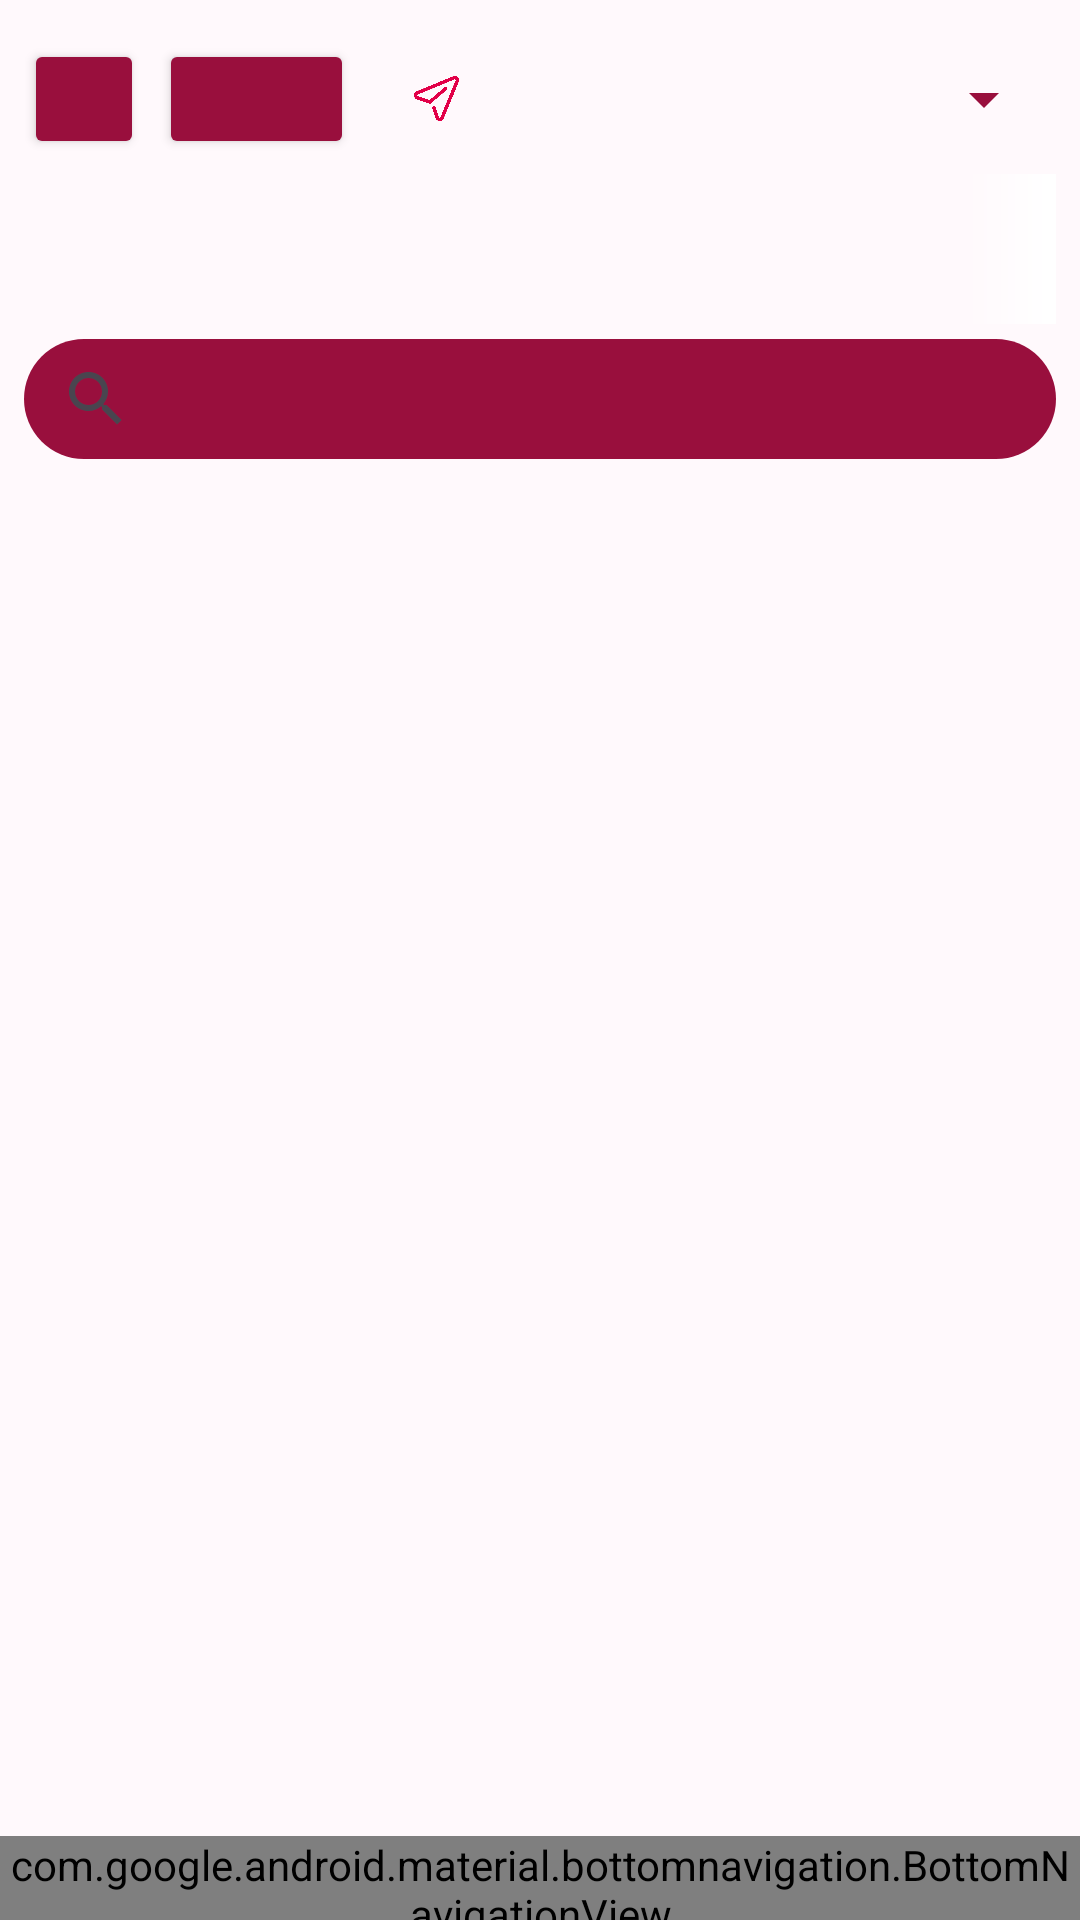

Android layout source for this screen:
<!-- AndroidManifest.xml: activity theme Theme.Restaurantv2 -->
<!-- res/layout/activity_product.xml -->
<?xml version="1.0" encoding="utf-8"?>
<androidx.constraintlayout.widget.ConstraintLayout xmlns:android="http://schemas.android.com/apk/res/android"
    xmlns:app="http://schemas.android.com/apk/res-auto"
    xmlns:tools="http://schemas.android.com/tools"
    android:id="@+id/product"
    android:layout_width="match_parent"
    android:layout_height="match_parent"
    android:background="#FFF9FC"
    tools:context=".ProductActivity">

    <LinearLayout
        android:layout_width="match_parent"
        android:layout_height="wrap_content"
        android:divider="@drawable/divider"
        android:orientation="vertical"
        android:padding="8dp"
        android:showDividers="middle"
        android:id="@+id/root_layout">

        <LinearLayout
            android:layout_width="match_parent"
            android:layout_height="wrap_content"
            android:divider="@drawable/divider2"
            android:gravity="center_vertical"
            android:orientation="horizontal"
            android:paddingTop="5dp"
            android:showDividers="middle">

            <Button
                android:id="@+id/button_profile"
                android:layout_width="40dp"
                android:layout_height="40dp"
                android:layout_weight="0"
                android:minWidth="40dp"
                android:padding="10dp"
                app:backgroundTint="@color/vinous"
                app:icon="@drawable/user"
                app:iconTint="@android:color/white" />

            <Button
                android:id="@+id/button2"
                android:layout_width="wrap_content"
                android:layout_height="40dp"
                android:layout_weight="0"
                android:minWidth="65dp"
                android:padding="10dp"
                android:textColor="@color/white"
                android:textSize="10dp"
                app:backgroundTint="@color/vinous"
                app:icon="@drawable/profit"
                app:iconTint="@color/white" />

            <LinearLayout
                android:layout_width="0dp"
                android:layout_height="wrap_content"
                android:layout_weight="1"
                android:gravity="center_vertical"
                android:orientation="horizontal"
                android:paddingStart="15dp">

                <ImageView
                    android:id="@+id/imageView2"
                    android:layout_width="15dp"
                    android:layout_height="15dp"
                    app:srcCompat="@drawable/paper" />

                <Spinner
                    android:id="@+id/spinner"
                    android:layout_width="0dp"
                    android:layout_height="40dp"
                    android:layout_marginStart="8dp"
                    android:layout_weight="1"
                    app:backgroundTint="@color/vinous" />
            </LinearLayout>
        </LinearLayout>

        <FrameLayout
            android:layout_width="fill_parent"
            android:layout_height="50dp">

            <HorizontalScrollView
                android:id="@+id/horizontalScrollView"
                android:layout_width="wrap_content"
                android:layout_height="wrap_content"
                android:fillViewport="true"
                android:overScrollMode="never"
                android:paddingStart="0dp"
                android:paddingEnd="0dp"
                android:scrollbars="none">

                <LinearLayout
                    android:layout_width="wrap_content"
                    android:layout_height="match_parent"
                    android:divider="@drawable/divider2"
                    android:orientation="horizontal"
                    android:showDividers="middle">

                    <com.google.android.material.tabs.TabLayout
                        android:id="@+id/tab_layout"
                        style="@style/TabLayoutStyle"
                        android:layout_width="match_parent"
                        android:layout_height="wrap_content"
                        android:background="@drawable/tab_layout_background"
                        app:layout_constraintEnd_toEndOf="parent"
                        app:layout_constraintStart_toStartOf="parent"
                        app:layout_constraintTop_toTopOf="parent"
                        app:tabIndicatorColor="@color/back_pink"
                        app:tabIndicatorHeight="5dp"
                        app:tabMode="scrollable">
                    </com.google.android.material.tabs.TabLayout>

                    <androidx.viewpager2.widget.ViewPager2
                        android:id="@+id/pager"
                        android:layout_width="match_parent"
                        android:layout_height="300dp"
                        android:layout_marginTop="8dp" />
                </LinearLayout>
            </HorizontalScrollView>

            <View
                android:id="@+id/left_gradient"
                android:layout_width="32dp"
                android:layout_height="match_parent"
                android:layout_gravity="start"
                android:background="@drawable/left_gradient"
                android:visibility="invisible" />

            <View
                android:id="@+id/right_gradient"
                android:layout_width="32dp"
                android:layout_height="match_parent"
                android:layout_gravity="end"
                android:background="@drawable/right_gradient" />
        </FrameLayout>

        <androidx.appcompat.widget.SearchView
            android:id="@+id/search_view"
            android:layout_width="match_parent"
            android:layout_height="40dp"
            android:background="@drawable/tab_layout_background"
            android:iconifiedByDefault="false"
            android:queryHint="Поиск товаров..."
            android:focusable="true"
            android:clickable="true" />

        <LinearLayout
            android:layout_width="match_parent"
            android:layout_height="wrap_content"
            android:layout_marginTop="8dp"
            android:orientation="vertical">

            <androidx.recyclerview.widget.RecyclerView
                android:id="@+id/productRecyclerView"
                android:layout_width="match_parent"
                android:layout_height="wrap_content"
                android:layout_marginHorizontal="8dp"
                android:clipToPadding="false"
                android:paddingTop="8dp"
                android:paddingBottom="72dp"
                tools:listitem="@layout/item_product" />
        </LinearLayout>
    </LinearLayout>

    <com.google.android.material.bottomnavigation.BottomNavigationView
        android:id="@+id/bottomNavigationView2"
        style="@style/NoAnimationBottomNavigationView"

        android:layout_width="0dp"
        android:layout_height="wrap_content"

        android:layout_alignParentBottom="true"
        android:background="#FFF9FC"

        app:itemIconTint="@color/bottom_nav_item_color"
        app:itemTextColor="@color/bottom_nav_item_color"

        app:menu="@menu/bottom_nav_menu"

        app:labelVisibilityMode="unlabeled"
        app:layout_constraintBottom_toBottomOf="parent"
        app:layout_constraintTop_toBottomOf="parent"

        tools:ignore="MissingConstraints" />
</androidx.constraintlayout.widget.ConstraintLayout>
<!-- res/layout/item_product.xml (included above) -->
<?xml version="1.0" encoding="utf-8"?>
<LinearLayout android:layout_width="match_parent"
    android:layout_height="wrap_content"
    xmlns:app="http://schemas.android.com/apk/res-auto"
    xmlns:tools="http://schemas.android.com/tools"
    android:layout_marginBottom="8dp"
    android:background="@drawable/border"
    android:orientation="horizontal"
    android:padding="8dp"
    android:gravity="center_vertical"
    xmlns:android="http://schemas.android.com/apk/res/android">

    <ImageView
        android:id="@+id/productImage"
        android:layout_width="90dp"
        android:layout_height="90dp"
        android:adjustViewBounds="true"
        android:scaleType="centerCrop" />

    <LinearLayout
        android:layout_width="0dp"
        android:layout_height="wrap_content"
        android:layout_marginStart="8dp"
        android:layout_weight="1"
        android:orientation="vertical">

        <TextView
            android:id="@+id/productName"
            android:layout_width="wrap_content"
            android:layout_height="wrap_content"
            android:textColor="@color/vinous"
            android:textSize="18sp" />

        <androidx.constraintlayout.widget.ConstraintLayout
            android:layout_width="match_parent"
            android:layout_height="80dp">

            <Button
                android:id="@+id/productButtonBuy"
                android:layout_width="100dp"
                android:layout_height="wrap_content"
                android:layout_alignParentEnd="true"
                android:padding="5dp"
                android:textAllCaps="false"
                android:textColor="@color/white"
                android:textSize="16dp"
                app:backgroundTint="@color/vinous"
                app:cornerRadius="20dp"
                app:layout_constraintBottom_toBottomOf="parent"
                app:layout_constraintEnd_toEndOf="parent"
                app:strokeColor="@color/vinous" />

            <TextView
                android:id="@+id/productWeight"
                android:layout_width="wrap_content"
                android:layout_height="wrap_content"
                android:textColor="@color/fuchsia"
                android:textSize="16sp"
                app:layout_constraintBottom_toBottomOf="parent"
                tools:layout_editor_absoluteX="1dp" />
        </androidx.constraintlayout.widget.ConstraintLayout>
    </LinearLayout>
</LinearLayout>
<!-- resources referenced by this layout -->
<resources>
  <color name="back_pink">#FFF2FA</color>
  <color name="fuchsia">#D97787</color>
  <color name="vinous">#990F3D</color>
  <color name="white">#FFFFFFFF</color>
  <!-- drawable border (drawable) -->
  <?xml version="1.0" encoding="utf-8"?>
  <shape xmlns:android="http://schemas.android.com/apk/res/android"
      android:shape="rectangle">
      
      <solid android:color="@android:color/transparent"/>
  
      
      <stroke
          android:width="2dp"
          android:color="#D97787"/> 
  
      
      <corners android:radius="30dp"/>
  
      
      <padding
          android:left="16dp"
          android:top="8dp"
          android:right="16dp"
          android:bottom="8dp"/>
  </shape>
  <!-- drawable divider (drawable) -->
  <?xml version="1.0" encoding="utf-8"?>
  <shape xmlns:android="http://schemas.android.com/apk/res/android"
      android:shape="rectangle">
  
      <size
          android:width="10dp"
          android:height="5dp"/>
  </shape>
  <!-- drawable divider2 (drawable) -->
  <?xml version="1.0" encoding="utf-8"?>
  <shape xmlns:android = "http://schemas.android.com/apk/res/android">
      <size
          android:width = "5dp"
          android:height = "10dp"/>
  </shape>
  <!-- drawable left_gradient (drawable) -->
  <?xml version="1.0" encoding="utf-8"?>
  <shape xmlns:android="http://schemas.android.com/apk/res/android">
      <gradient
          android:startColor="#FFFFFFFF"
          android:endColor="#00FFFFFF"
          android:angle="0"/>
  </shape>
  <!-- drawable paper: png bitmap (drawable, 7943 bytes) -->
  <!-- drawable profit: png bitmap (drawable, 7783 bytes) -->
  <!-- drawable right_gradient (drawable) -->
  <?xml version="1.0" encoding="utf-8"?>
  <shape xmlns:android="http://schemas.android.com/apk/res/android">
      <gradient
          android:startColor="#00FFFFFF"
          android:endColor="#FFFFFFFF"
          android:angle="0"/>
  </shape>
  <!-- drawable tab_layout_background (drawable) -->
  <shape xmlns:android="http://schemas.android.com/apk/res/android"
      android:shape="rectangle">
      <solid android:color="#990F3D" />
      <corners android:radius="50dp" />
  </shape>
  <!-- drawable user: png bitmap (drawable, 7305 bytes) -->
  <style name="NoAnimationBottomNavigationView" parent="Widget.MaterialComponents.BottomNavigationView">
          <item name="itemHorizontalTranslationEnabled">false</item>
          <item name="elevation">0dp</item>
      </style>
  <style name="TabLayoutStyle">
          <item name="tabTextColor">@drawable/tab_selector</item>
          <item name="tabSelectedTextColor">@color/white</item>
      </style>
  <style name="Theme.Restaurantv2" parent="Base.Theme.Restaurantv2" />
  <!-- drawable tab_selector (drawable) -->
  <?xml version="1.0" encoding="utf-8"?>
  <selector xmlns:android="http://schemas.android.com/apk/res/android">
      <item android:color="@color/white"
          android:state_selected="true"/>
      <item android:color="@color/white"/>
  
  </selector>
  <style name="Base.Theme.Restaurantv2" parent="Theme.Material3.DayNight.NoActionBar">
          
          
      </style>
</resources>
